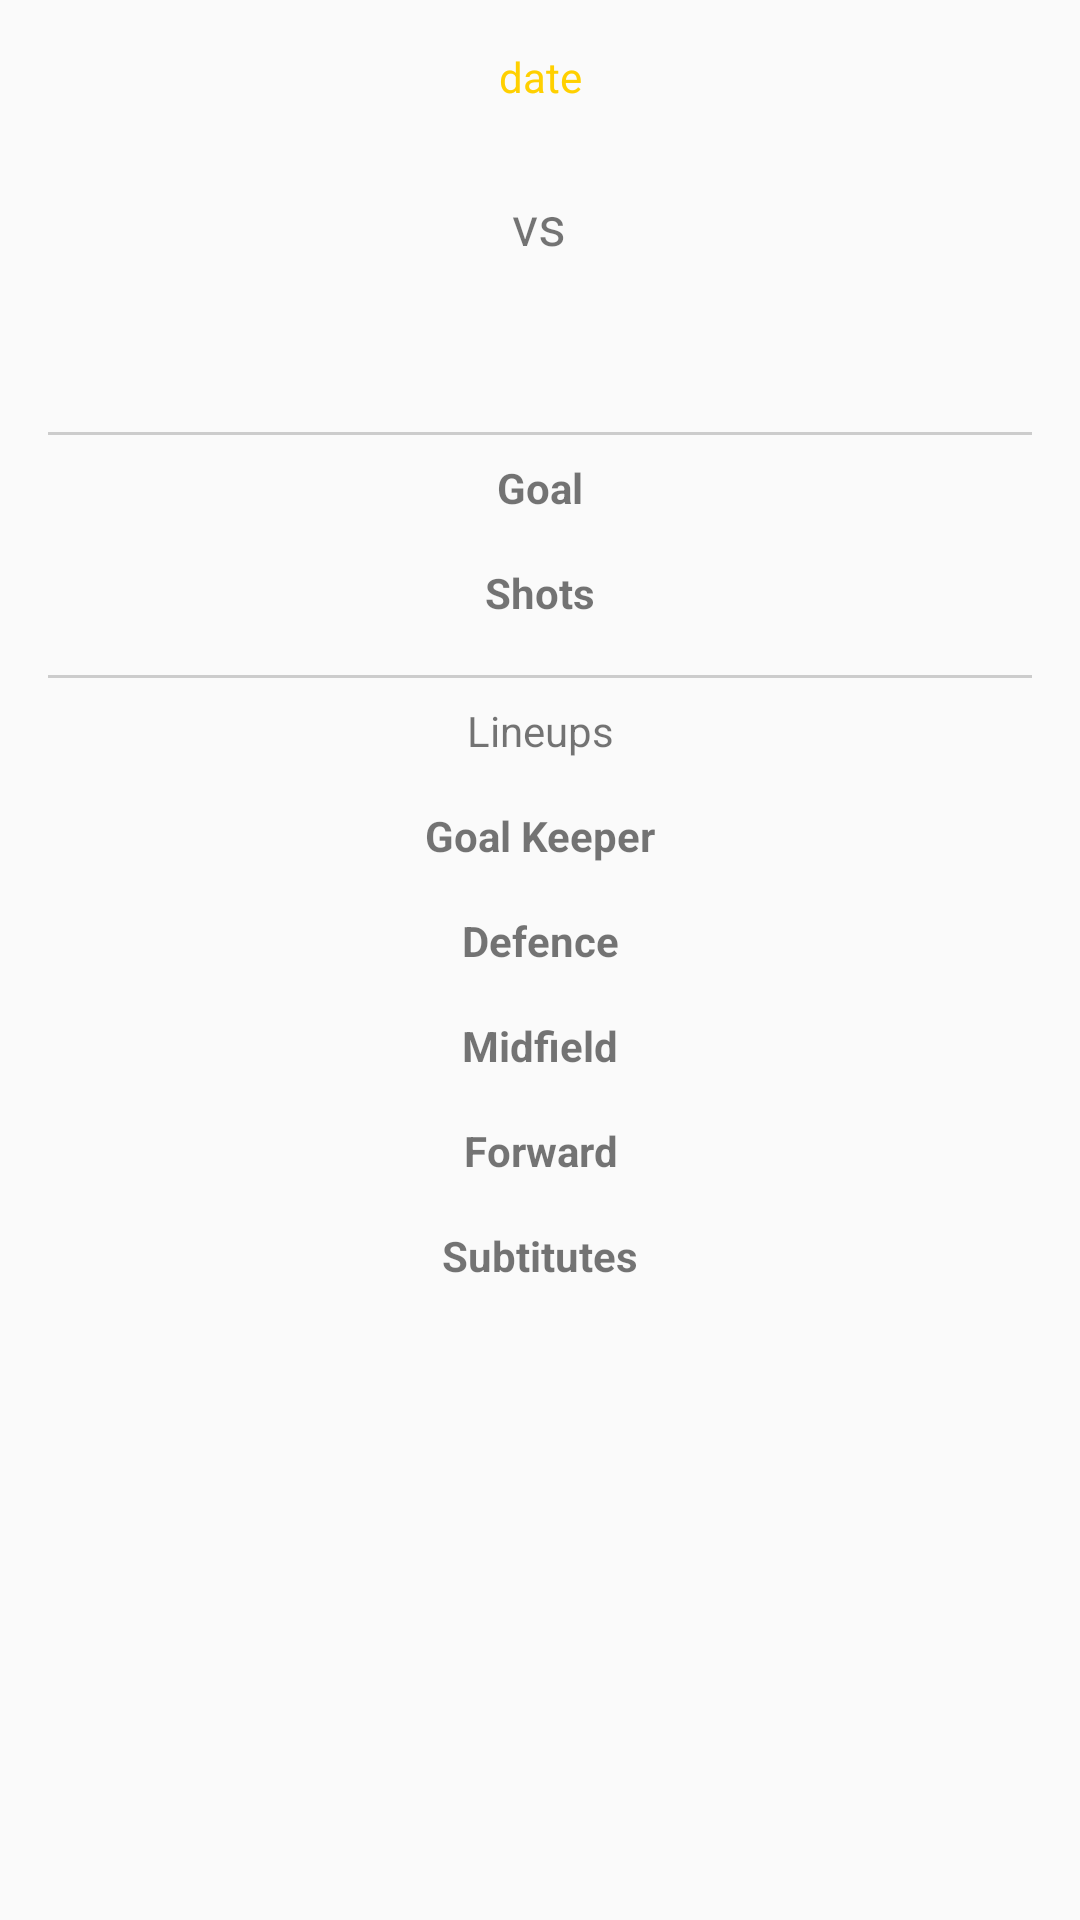

Write the Android layout XML for this screen, with the resource values it uses.
<!-- AndroidManifest.xml: application theme AppTheme -->
<!-- res/layout/activity_detail.xml -->
<?xml version="1.0" encoding="utf-8"?>
<RelativeLayout
    xmlns:android="http://schemas.android.com/apk/res/android"
    xmlns:app="http://schemas.android.com/apk/res-auto"
    android:id="@+id/relative_layout"
    xmlns:tools="http://schemas.android.com/tools"
    android:layout_width="match_parent"
    android:layout_height="match_parent"
    android:padding="16dp"
    tools:context=".activity.MatchDetailActivity">

    <ProgressBar
        android:layout_width="wrap_content"
        android:layout_height="wrap_content"
        android:id="@+id/progress_bar"
        android:layout_centerHorizontal="true"/>

    <ScrollView
        android:layout_width="match_parent"
        android:layout_height="match_parent">

        <LinearLayout
            android:layout_width="match_parent"
            android:layout_height="wrap_content"
            android:orientation="vertical">
            <LinearLayout
                android:layout_width="match_parent"
                android:layout_height="wrap_content"
                android:orientation="horizontal">

                <ImageView
                    android:id="@+id/home_image"
                    style="@style/ImageTeam"/>
                <LinearLayout
                    android:layout_width="0dp"
                    android:layout_height="match_parent"
                    android:layout_weight="1"
                    android:orientation="vertical">
                    <TextView
                        android:layout_width="match_parent"
                        android:layout_height="wrap_content"
                        android:text="date"
                        android:id="@+id/event_date"
                        android:layout_marginBottom="8dp"
                        android:gravity="center_horizontal"
                        android:textColor="@color/orange"/>
                    <LinearLayout
                        android:layout_width="match_parent"
                        android:layout_height="match_parent"
                        android:orientation="horizontal">
                        <TextView
                            android:id="@+id/home_score"
                            style="@style/Score"
                            android:gravity="center"/>
                        <TextView
                            style="@style/Vs"
                            android:text="vs"
                            android:gravity="center"/>
                        <TextView
                            android:id="@+id/away_score"
                            style="@style/Score"
                            android:gravity="center"/>
                    </LinearLayout>
                </LinearLayout>
                <ImageView
                    style="@style/ImageTeam"
                    android:id="@+id/away_image" />
            </LinearLayout>

            <LinearLayout
                android:layout_width="match_parent"
                android:layout_height="wrap_content"
                android:orientation="horizontal"
                android:layout_marginBottom="8dp">
                <TextView
                    android:layout_width="0dp"
                    android:layout_height="wrap_content"
                    android:layout_weight="1"
                    android:textColor="@color/orange"
                    android:id="@+id/home_name"
                    android:gravity="center"/>
                <TextView
                    android:layout_width="0dp"
                    android:layout_height="wrap_content"
                    android:layout_weight="1"
                    android:gravity="start"/>
                <TextView
                    android:layout_width="0dp"
                    android:layout_height="wrap_content"
                    android:layout_weight="1"
                    android:textColor="@color/orange"
                    android:id="@+id/away_name"
                    android:gravity="center"/>
            </LinearLayout>

            <LinearLayout
                style="@style/Divider"/>

            <LinearLayout
                style="@style/Item">

                <TextView
                    style="@style/DetailHomeItem"
                    android:id="@+id/home_goals"/>

                <TextView
                    style="@style/DetailItem"
                    android:text="Goal"
                    />
                <TextView
                    style="@style/DetailAwayItem"
                    android:id="@+id/away_goals"/>
            </LinearLayout>

            <LinearLayout
                style="@style/Item">

                <TextView
                    style="@style/DetailHomeItem"
                    android:id="@+id/home_shots"/>

                <TextView
                    style="@style/DetailItem"
                    android:text="Shots" />
                <TextView
                    style="@style/DetailAwayItem"
                    android:id="@+id/away_shots"/>
            </LinearLayout>

            <LinearLayout
                style="@style/Divider"/>

            <TextView
                android:layout_width="match_parent"
                android:layout_height="wrap_content"
                android:gravity="center_horizontal"
                android:layout_margin="8dp"
                android:text="Lineups"/>

            <LinearLayout
                style="@style/Item">

                <TextView
                    style="@style/DetailHomeItem"
                    android:id="@+id/home_goalkeeper"/>

                <TextView
                    style="@style/DetailItem"
                    android:text="Goal Keeper"/>
                <TextView
                    style="@style/DetailAwayItem"
                    android:id="@+id/away_goalkeeper"/>
            </LinearLayout>

            <LinearLayout
                style="@style/Item">

                <TextView
                    style="@style/DetailHomeItem"
                    android:id="@+id/home_defence"/>

                <TextView
                    style="@style/DetailItem"
                    android:text="Defence"/>
                <TextView
                    style="@style/DetailAwayItem"
                    android:id="@+id/away_defence"/>
            </LinearLayout>

            <LinearLayout
                style="@style/Item">

                <TextView
                    style="@style/DetailHomeItem"
                    android:id="@+id/home_midfield"/>

                <TextView
                    style="@style/DetailItem"
                    android:text="Midfield"/>
                <TextView
                    style="@style/DetailAwayItem"
                    android:id="@+id/away_midfield"/>
            </LinearLayout>

            <LinearLayout
                style="@style/Item">

                <TextView
                    style="@style/DetailHomeItem"
                    android:id="@+id/home_forward"/>

                <TextView
                    style="@style/DetailItem"
                    android:text="Forward"/>
                <TextView
                    style="@style/DetailAwayItem"
                    android:id="@+id/away_forward"/>
            </LinearLayout>

            <LinearLayout
                style="@style/Item">

                <TextView
                    style="@style/DetailHomeItem"
                    android:id="@+id/home_subtituetes"/>

                <TextView
                    style="@style/DetailItem"
                    android:text="Subtitutes"/>
                <TextView
                    style="@style/DetailAwayItem"
                    android:id="@+id/away_subtittes"/>
            </LinearLayout>

        </LinearLayout>
    </ScrollView>
</RelativeLayout>
<!-- resources referenced by this layout -->
<resources>
  <color name="orange">#ffd000</color>
  <style name="DetailAwayItem">
          <item name="android:layout_width">0dp</item>
          <item name="android:layout_height">wrap_content</item>
          <item name="android:layout_weight">1</item>
          <item name="android:gravity">end</item>
      </style>
  <style name="DetailHomeItem">
          <item name="android:layout_width">0dp</item>
          <item name="android:layout_height">wrap_content</item>
          <item name="android:layout_weight">1</item>
          <item name="android:gravity">start</item>
      </style>
  <style name="DetailItem">
          <item name="android:layout_width">0dp</item>
          <item name="android:layout_height">wrap_content</item>
          <item name="android:layout_weight">1</item>
          <item name="android:gravity">center</item>
          <item name="android:textStyle">bold</item>
      </style>
  <style name="Divider">
          <item name="android:layout_width">match_parent</item>
          <item name="android:layout_height">1dp</item>
          <item name="android:layout_marginTop">10dp</item>
          <item name="android:paddingLeft">10dp</item>
          <item name="android:paddingRight">10dp</item>
          <item name="android:background">@color/divider</item>
      </style>
  <style name="ImageTeam">
          <item name="android:layout_width">0dp</item>
          <item name="android:layout_height">75dp</item>
          <item name="android:layout_weight">1</item>
          <item name="android:layout_marginTop">8dp</item>
          <item name="android:layout_marginBottom">8dp</item>
          <item name="android:layout_gravity">center_horizontal</item>
      </style>
  <style name="Item">
          <item name="android:layout_width">match_parent</item>
          <item name="android:layout_height">wrap_content</item>
          <item name="android:orientation">horizontal</item>
          <item name="android:layout_marginBottom">8dp</item>
          <item name="android:layout_marginTop">8dp</item>
      </style>
  <style name="Score">
          <item name="android:layout_width">0dp</item>
          <item name="android:layout_height">match_parent</item>
          <item name="android:layout_weight">1</item>
          <item name="android:textSize">30sp</item>
          <item name="android:textStyle">bold</item>
      </style>
  <style name="Vs">
          <item name="android:textSize">18sp</item>
          <item name="android:layout_width">0dp</item>
          <item name="android:layout_height">match_parent</item>
          <item name="android:layout_weight">1</item>
      </style>
  <style name="AppTheme" parent="Theme.AppCompat.Light.DarkActionBar">
          
          <item name="colorPrimary">@color/colorPrimary</item>
          <item name="colorPrimaryDark">@color/colorPrimaryDark</item>
          <item name="colorAccent">@color/colorAccent</item>
      </style>
  <color name="divider">#cccccc</color>
  <color name="colorPrimary">#ffd000</color>
  <color name="colorPrimaryDark">#ffd000</color>
  <color name="colorAccent">#FF4081</color>
</resources>
